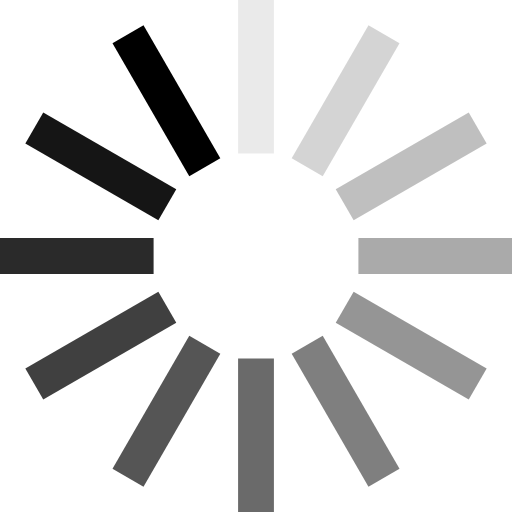
t = 0.00 s
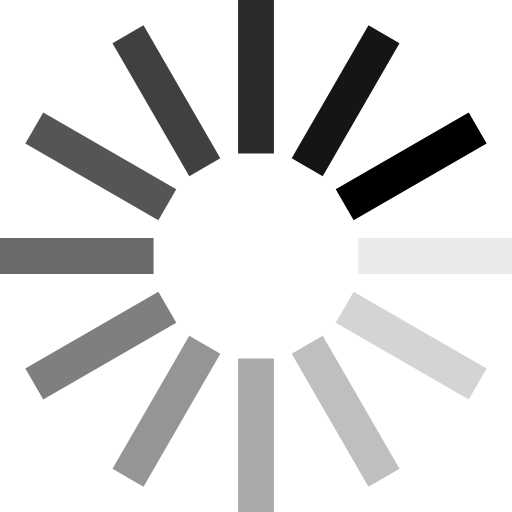
t = 0.25 s
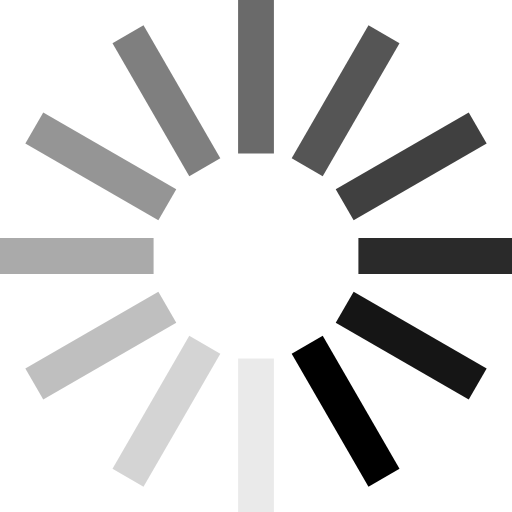
t = 0.50 s
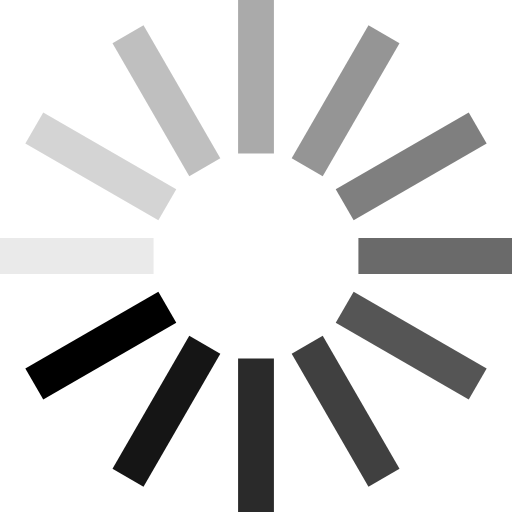
t = 0.75 s

The animated SVG that drew these frames (rendered in a browser with its animation timeline set to each time). Animation: 12 SMIL elements (animate=12); one cycle of 1.00 s, repeats indefinitely.

<svg class="lds-spinner" width="25px"  height="25px"  xmlns="http://www.w3.org/2000/svg" xmlns:xlink="http://www.w3.org/1999/xlink" viewBox="0 0 100 100" preserveAspectRatio="xMidYMid" style="background: none;"><g transform="rotate(0 50 50)">
  <rect x="46.5" y="0" rx="9.3" ry="0" width="7" height="30" fill="#000000">
    <animate attributeName="opacity" values="1;0" keyTimes="0;1" dur="1s" begin="-0.9166666666666666s" repeatCount="indefinite"></animate>
  </rect>
</g><g transform="rotate(30 50 50)">
  <rect x="46.5" y="0" rx="9.3" ry="0" width="7" height="30" fill="#000000">
    <animate attributeName="opacity" values="1;0" keyTimes="0;1" dur="1s" begin="-0.8333333333333334s" repeatCount="indefinite"></animate>
  </rect>
</g><g transform="rotate(60 50 50)">
  <rect x="46.5" y="0" rx="9.3" ry="0" width="7" height="30" fill="#000000">
    <animate attributeName="opacity" values="1;0" keyTimes="0;1" dur="1s" begin="-0.75s" repeatCount="indefinite"></animate>
  </rect>
</g><g transform="rotate(90 50 50)">
  <rect x="46.5" y="0" rx="9.3" ry="0" width="7" height="30" fill="#000000">
    <animate attributeName="opacity" values="1;0" keyTimes="0;1" dur="1s" begin="-0.6666666666666666s" repeatCount="indefinite"></animate>
  </rect>
</g><g transform="rotate(120 50 50)">
  <rect x="46.5" y="0" rx="9.3" ry="0" width="7" height="30" fill="#000000">
    <animate attributeName="opacity" values="1;0" keyTimes="0;1" dur="1s" begin="-0.5833333333333334s" repeatCount="indefinite"></animate>
  </rect>
</g><g transform="rotate(150 50 50)">
  <rect x="46.5" y="0" rx="9.3" ry="0" width="7" height="30" fill="#000000">
    <animate attributeName="opacity" values="1;0" keyTimes="0;1" dur="1s" begin="-0.5s" repeatCount="indefinite"></animate>
  </rect>
</g><g transform="rotate(180 50 50)">
  <rect x="46.5" y="0" rx="9.3" ry="0" width="7" height="30" fill="#000000">
    <animate attributeName="opacity" values="1;0" keyTimes="0;1" dur="1s" begin="-0.4166666666666667s" repeatCount="indefinite"></animate>
  </rect>
</g><g transform="rotate(210 50 50)">
  <rect x="46.5" y="0" rx="9.3" ry="0" width="7" height="30" fill="#000000">
    <animate attributeName="opacity" values="1;0" keyTimes="0;1" dur="1s" begin="-0.3333333333333333s" repeatCount="indefinite"></animate>
  </rect>
</g><g transform="rotate(240 50 50)">
  <rect x="46.5" y="0" rx="9.3" ry="0" width="7" height="30" fill="#000000">
    <animate attributeName="opacity" values="1;0" keyTimes="0;1" dur="1s" begin="-0.25s" repeatCount="indefinite"></animate>
  </rect>
</g><g transform="rotate(270 50 50)">
  <rect x="46.5" y="0" rx="9.3" ry="0" width="7" height="30" fill="#000000">
    <animate attributeName="opacity" values="1;0" keyTimes="0;1" dur="1s" begin="-0.16666666666666666s" repeatCount="indefinite"></animate>
  </rect>
</g><g transform="rotate(300 50 50)">
  <rect x="46.5" y="0" rx="9.3" ry="0" width="7" height="30" fill="#000000">
    <animate attributeName="opacity" values="1;0" keyTimes="0;1" dur="1s" begin="-0.08333333333333333s" repeatCount="indefinite"></animate>
  </rect>
</g><g transform="rotate(330 50 50)">
  <rect x="46.5" y="0" rx="9.3" ry="0" width="7" height="30" fill="#000000">
    <animate attributeName="opacity" values="1;0" keyTimes="0;1" dur="1s" begin="0s" repeatCount="indefinite"></animate>
  </rect>
</g></svg>
